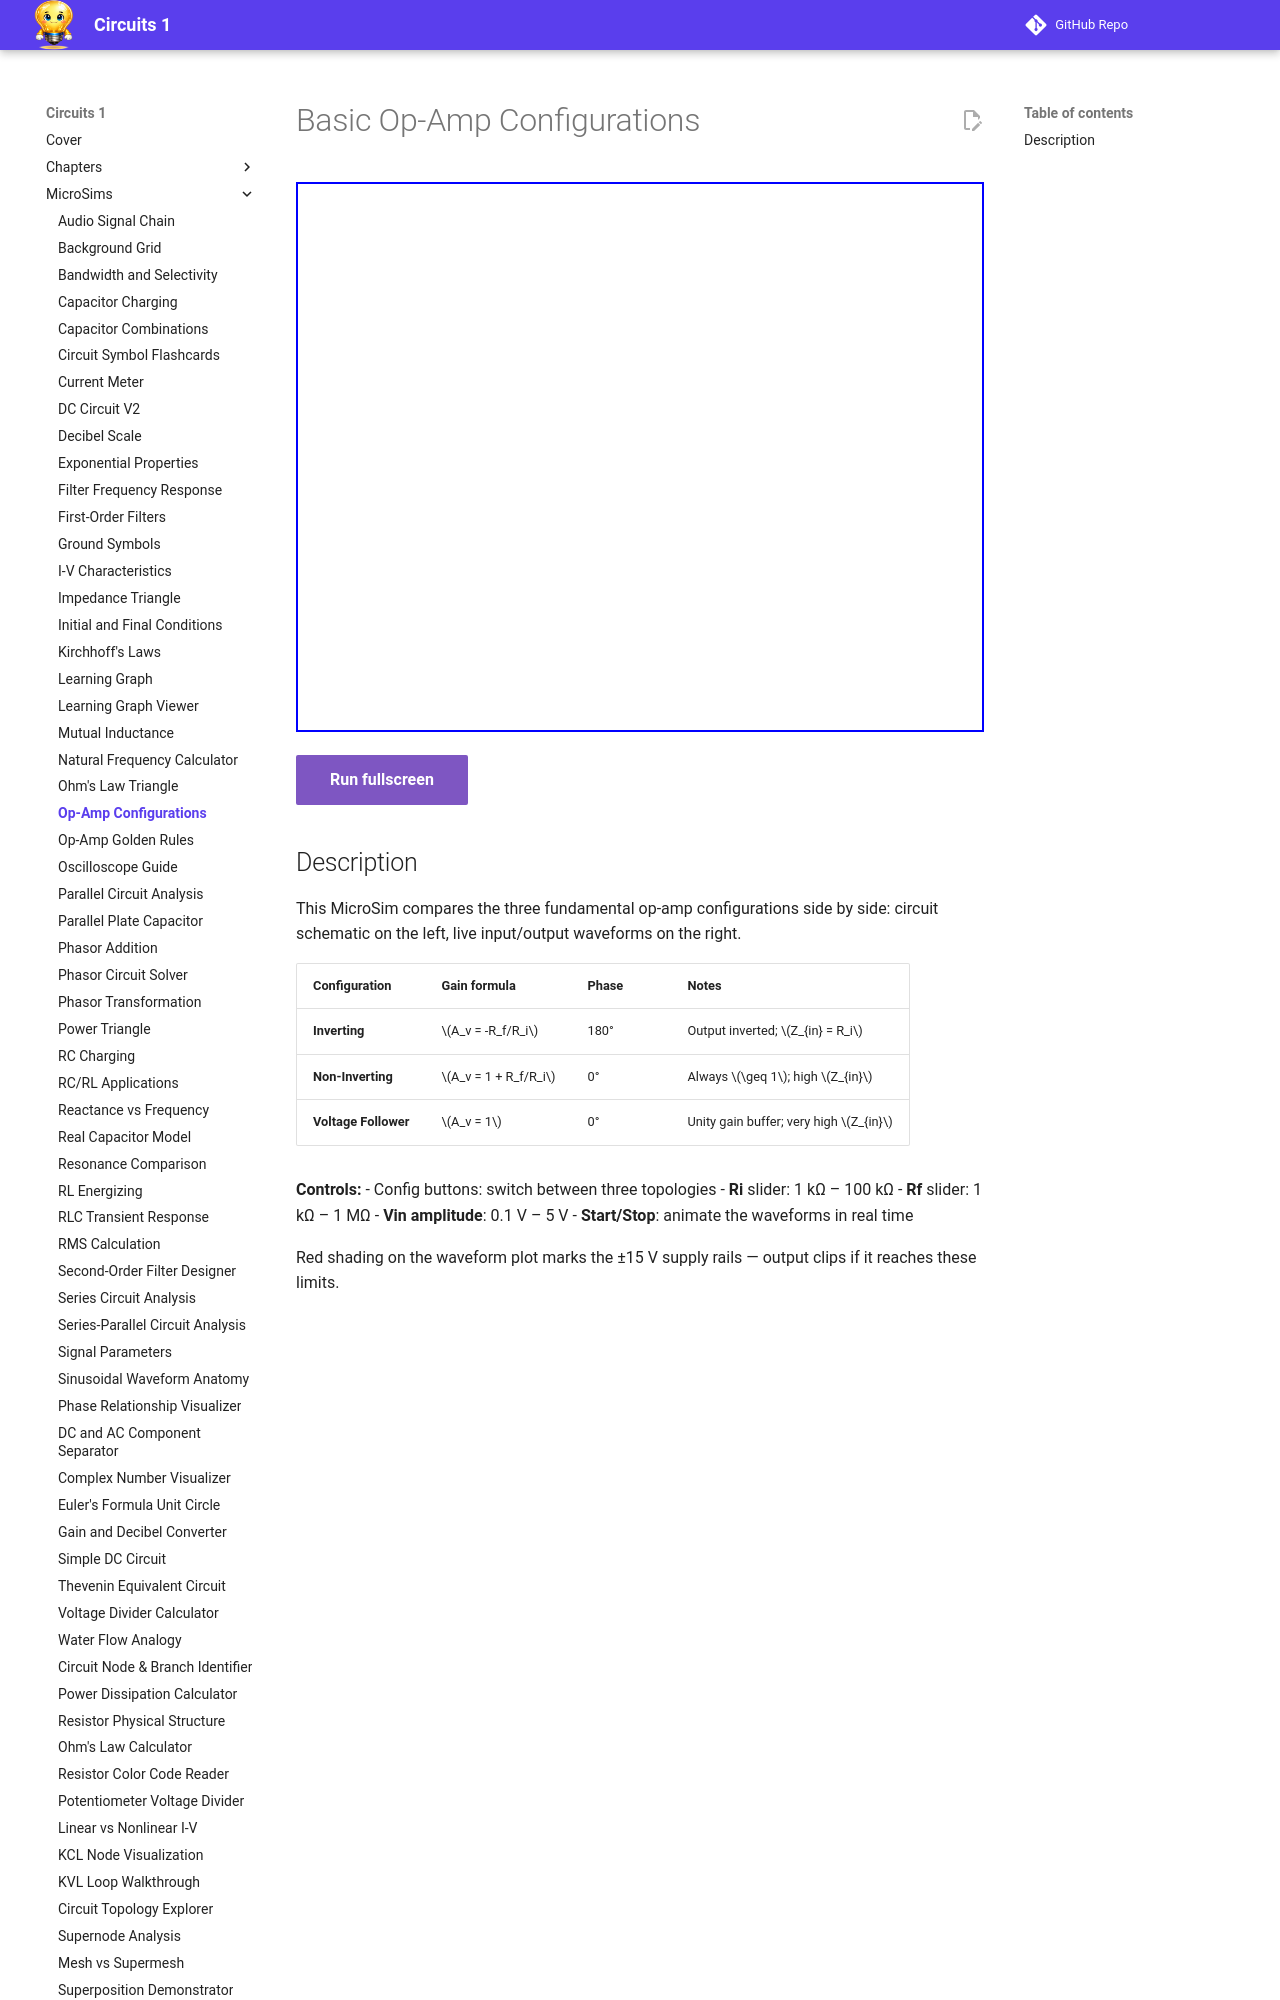

repository: dmccreary/circuits · page: sims/opamp-configurations/index.html · generator: mkdocs

---
title: Basic Op-Amp Configurations MicroSim
description: Interactive comparison of inverting amplifier, non-inverting amplifier, and voltage follower. Adjust Ri, Rf, and input amplitude to see gain, phase, and output waveforms update in real time.
---

# Basic Op-Amp Configurations

<iframe src="main.html" width="100%" height="550px" scrolling="no"></iframe>

[Run fullscreen](main.html){ .md-button .md-button--primary }
